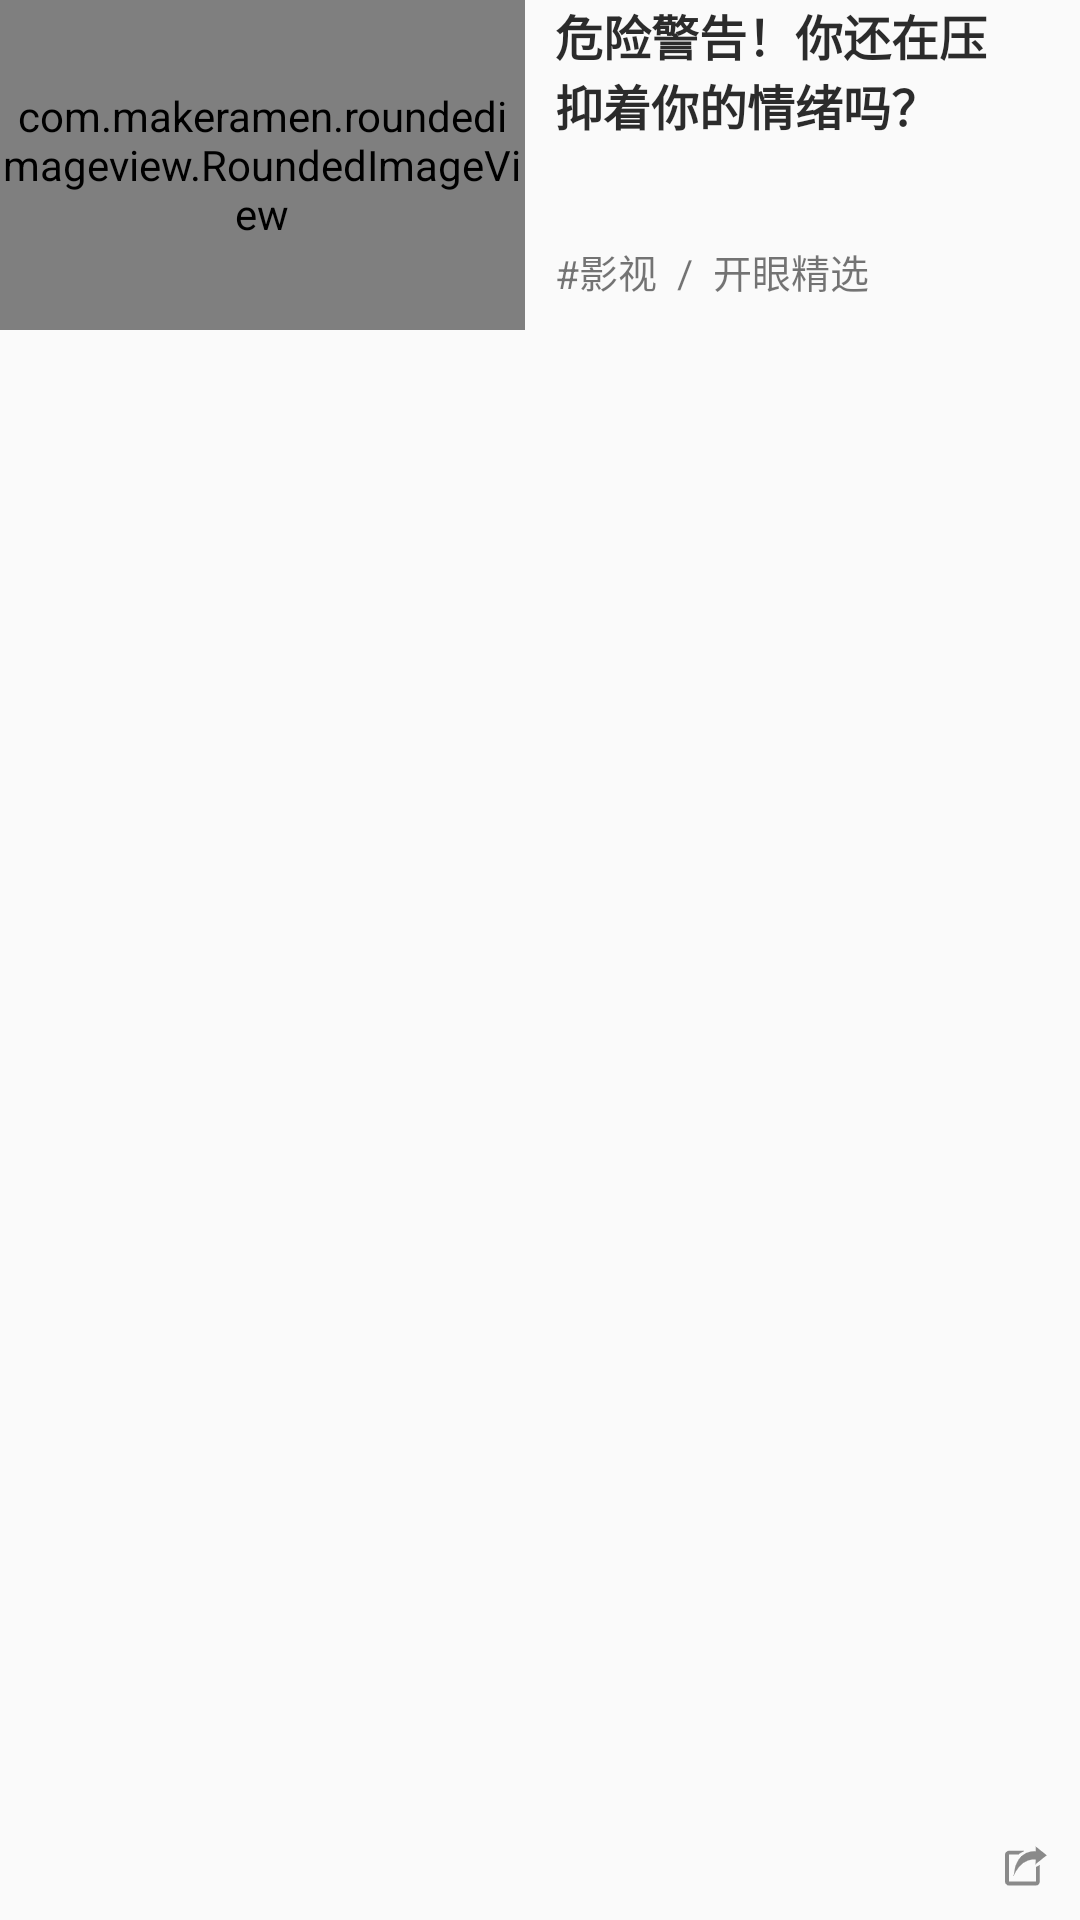

Produce the Android XML layout that renders to this screen, including the resource entries it uses.
<!-- AndroidManifest.xml: application theme AppTheme -->
<!-- res/layout/home_weektop_content_item.xml -->
<?xml version="1.0" encoding="utf-8"?>
<androidx.constraintlayout.widget.ConstraintLayout xmlns:android="http://schemas.android.com/apk/res/android"
    xmlns:tools="http://schemas.android.com/tools"
    android:layout_width="match_parent"
    android:layout_height="wrap_content"
    android:layout_marginTop="8dp"
    xmlns:app="http://schemas.android.com/apk/res-auto"
    tools:ignore="MissingConstraints">
    <com.makeramen.roundedimageview.RoundedImageView
        android:id="@+id/weekTop_image"
        android:layout_width="175dp"
        android:layout_height="110dp"
        android:src="@drawable/bigworld"
        app:layout_constraintTop_toTopOf="parent"
        app:layout_constraintLeft_toLeftOf="parent"
        app:riv_corner_radius="5dp"
        />
    <TextView
        app:layout_constraintTop_toTopOf="parent"
        app:layout_constraintLeft_toRightOf="@id/weekTop_image"
        android:textSize="16sp"
        android:textColor="@color/black"
        android:id="@+id/weekTop_title"
        android:textStyle="bold"
        android:layout_marginLeft="10dp"
        android:layout_width="150dp"
        android:layout_height="wrap_content"
        android:text="危险警告！你还在压抑着你的情绪吗？"
        />

    <TextView
        android:id="@+id/weekTop_jing"
        android:layout_width="wrap_content"
        android:layout_height="wrap_content"
        android:text="#"
        android:textSize="13sp"
        app:layout_constraintLeft_toLeftOf="@id/weekTop_title"
        app:layout_constraintBottom_toBottomOf="@id/weekTop_image"
        android:layout_marginBottom="10dp"
        />

    <TextView
        android:id="@+id/weekTop_category"
        android:layout_width="wrap_content"
        android:layout_height="wrap_content"
        android:textSize="13sp"
        android:text="影视"
        app:layout_constraintLeft_toRightOf="@id/weekTop_jing"
        app:layout_constraintBottom_toBottomOf="@id/weekTop_image"
        android:layout_marginBottom="10dp"
        />
    <TextView
        android:id="@+id/weekTop_jingxuan"
        android:layout_width="wrap_content"
        android:layout_height="wrap_content"
        android:textSize="13sp"
        android:text="  /  开眼精选"
        app:layout_constraintLeft_toRightOf="@id/weekTop_category"
        app:layout_constraintBottom_toBottomOf="@id/weekTop_image"
        android:layout_marginBottom="10dp"
        />
    <ImageView
        android:layout_width="16dp"
        android:layout_height="16dp"
        android:src="@drawable/share_image"
        android:layout_marginBottom="10dp"
        android:layout_marginRight="10dp"
        app:layout_constraintRight_toRightOf="parent"
        app:layout_constraintBottom_toBottomOf="parent"
        />

</androidx.constraintlayout.widget.ConstraintLayout>
<!-- resources referenced by this layout -->
<resources>
  <color name="black">#D3000000</color>
  <!-- drawable bigworld: jpeg bitmap (drawable, 83245 bytes) -->
  <!-- drawable share_image: png bitmap (drawable, 1055 bytes) -->
  <style name="AppTheme" parent="Theme.AppCompat.Light.DarkActionBar">
          
          <item name="colorPrimary">@color/colorPrimary</item>
          
          <item name="colorPrimaryDark">@color/gray</item>
          <item name="colorAccent">@color/colorAccent</item>
          
          <item name="windowNoTitle">true</item>
      </style>
  <color name="colorPrimary">#6200EE</color>
  <color name="gray">#707070</color>
  <color name="colorAccent">#03DAC5</color>
</resources>
